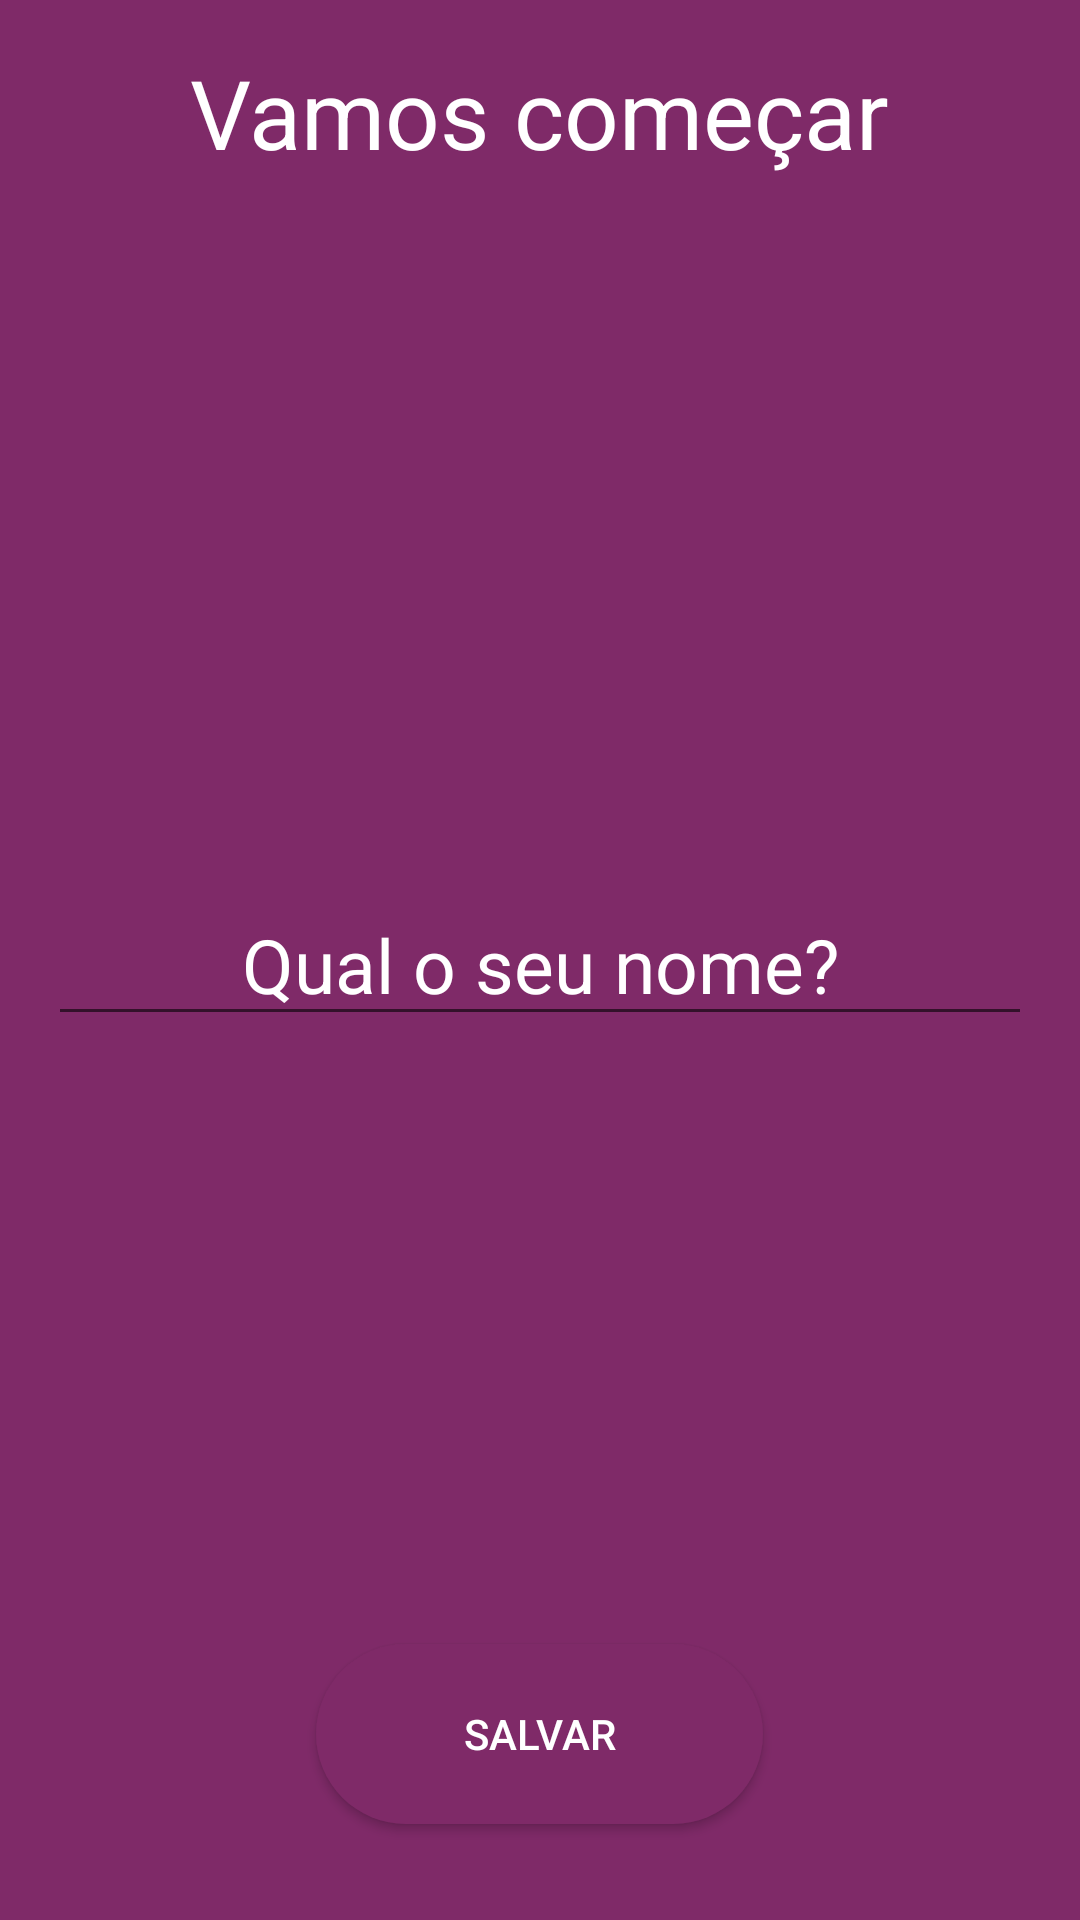

The Android layout XML behind this screen, and the referenced resources:
<!-- AndroidManifest.xml: application theme Theme.Motivation -->
<!-- res/layout/activity_splash.xml -->
<?xml version="1.0" encoding="utf-8"?>
<RelativeLayout xmlns:android="http://schemas.android.com/apk/res/android"
    xmlns:app="http://schemas.android.com/apk/res-auto"
    xmlns:tools="http://schemas.android.com/tools"
    android:layout_width="match_parent"
    android:layout_height="match_parent"
    android:background="@color/colorPrimary"
    android:padding="16dp"
    tools:context=".ui.SplashActivity">

    <TextView
        android:id="@+id/textName"
        android:layout_width="wrap_content"
        android:layout_height="wrap_content"
        android:layout_centerHorizontal="true"
        android:text="@string/vamosComecar"
        android:textColor="@color/white"
        android:textSize="32sp" />

    <EditText
        android:id="@+id/editName"
        android:layout_width="match_parent"
        android:layout_height="wrap_content"
        android:layout_centerHorizontal="true"
        android:layout_centerVertical="true"
        android:gravity="center"
        android:hint="@string/seuNome"
        android:inputType="text"
        android:textColorHint="@color/white"
        android:textSize="25sp" />

    <Button
        android:id="@+id/buttonSave"
        android:layout_width="149dp"
        android:layout_height="60dp"
        android:layout_alignParentBottom="true"
        android:layout_centerHorizontal="true"
        android:layout_marginBottom="16dp"
        android:background="@drawable/round_btn"
        android:padding="8dp"
        android:text="@string/salvar"
        android:textColor="@color/white" />

    

</RelativeLayout>
<!-- resources referenced by this layout -->
<resources>
  <color name="colorPrimary">#7F2A68</color>
  <color name="white">#FFFFFFFF</color>
  <!-- drawable round_btn (drawable) -->
  <?xml version="1.0" encoding="utf-8"?>
  <shape xmlns:android="http://schemas.android.com/apk/res/android">
      <solid android:color="@color/colorPrimary" />
      <corners
          android:bottomLeftRadius="40dp"
          android:bottomRightRadius="40dp"
          android:topLeftRadius="40dp"
          android:topRightRadius="40dp" />
  </shape>
  <string name="salvar">SALVAR</string>
  <string name="seuNome">Qual o seu nome?</string>
  <string name="vamosComecar">Vamos começar</string>
  <style name="Theme.Motivation" parent="Theme.MaterialComponents.DayNight.NoActionBar">
          
          <item name="colorOnPrimary">@color/white</item>
          
          <item name="colorOnSecondary">@color/black</item>
          
          <item name="android:statusBarColor" tools:targetApi="l">@color/black</item>
          
      </style>
  <color name="black">#FF000000</color>
</resources>
